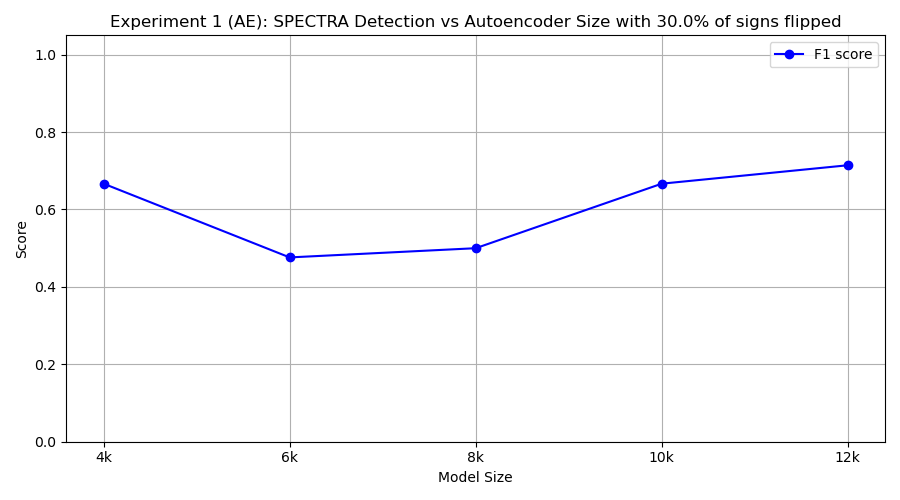

Values plotted in this chart, from the file beside it:
model_class, tp, fp, tn, fn, precision, recall, f1
FourKAE, 10, 10, 0, 0, 0.5, 1.0, 0.6667
SixKAE, 5, 6, 4, 5, 0.4545, 0.5, 0.4762
EightKAE, 5, 5, 5, 5, 0.5, 0.5, 0.5
TenKAE, 10, 10, 0, 0, 0.5, 1.0, 0.6667
TwelveKAE, 10, 8, 2, 0, 0.5556, 1.0, 0.7143
